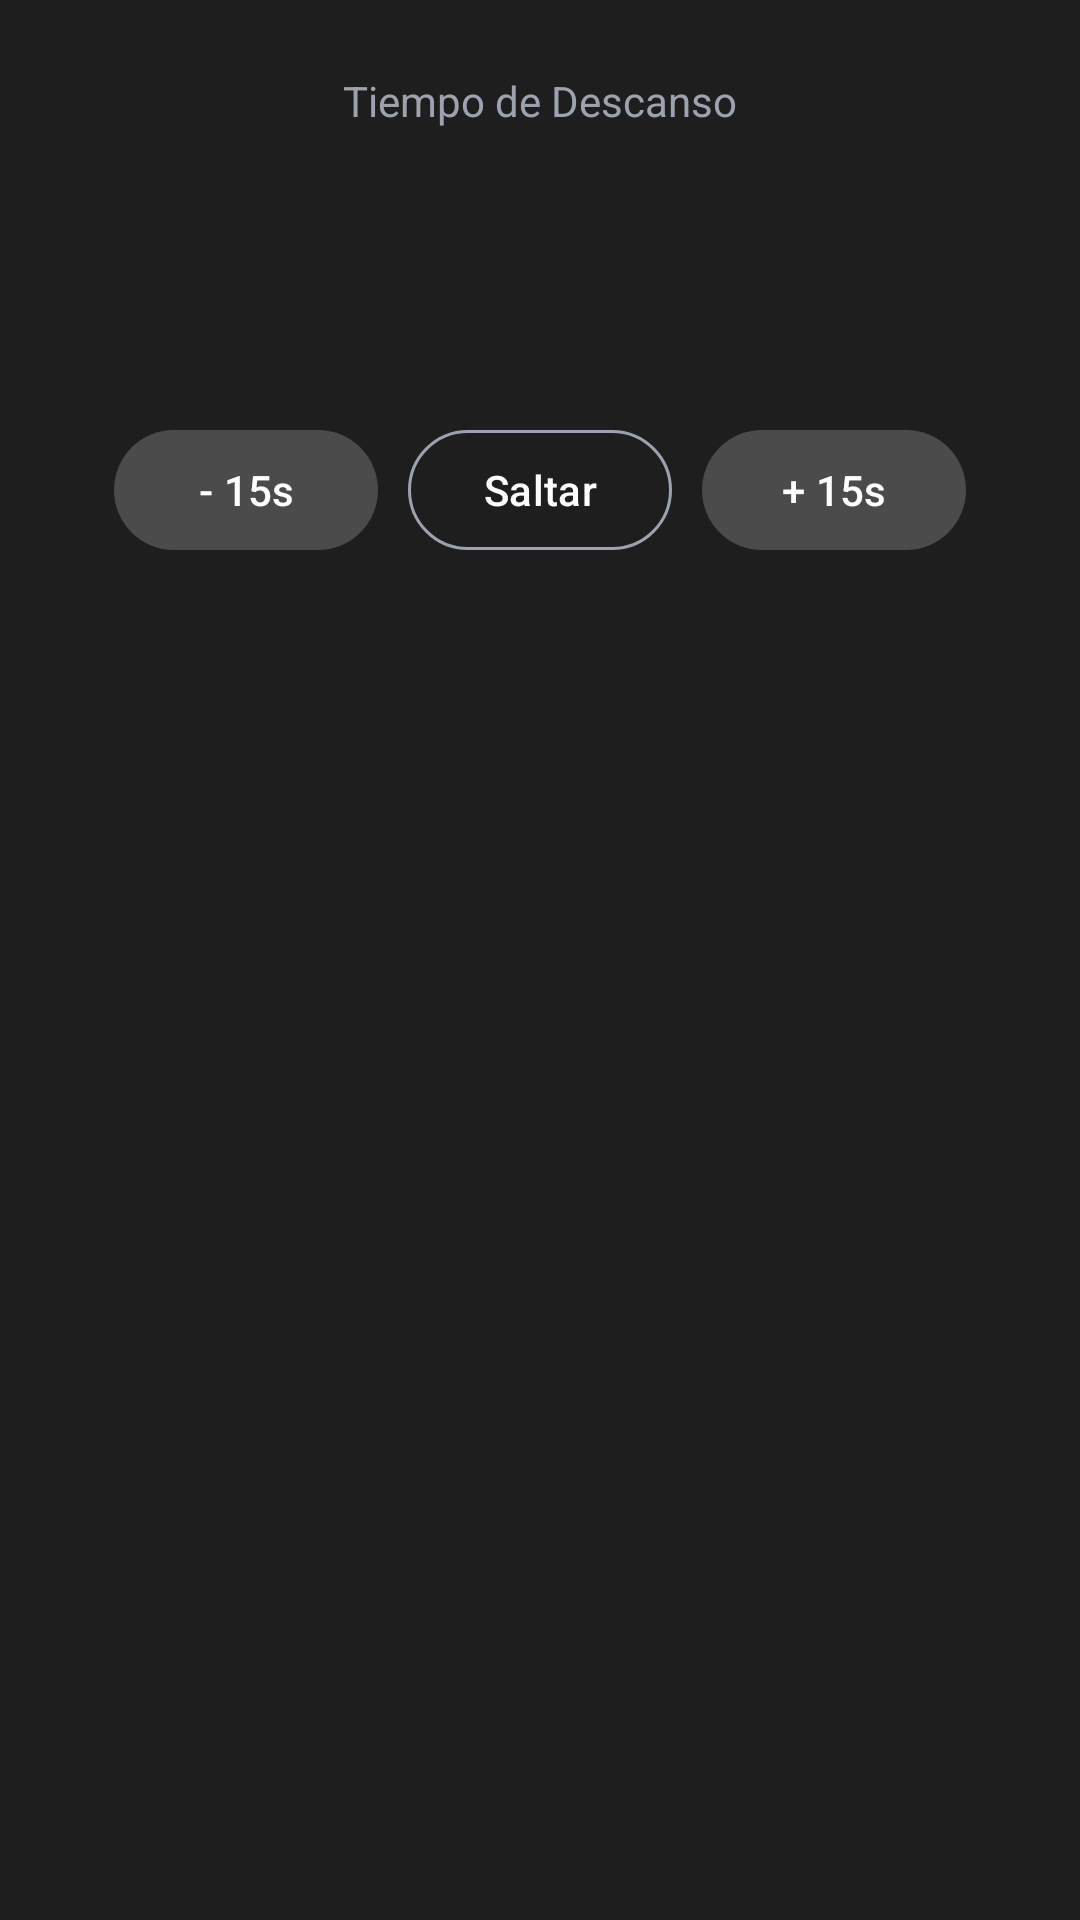

The Android layout XML behind this screen, and the referenced resources:
<!-- AndroidManifest.xml: application theme Theme.Fortium -->
<!-- res/layout/bottom_sheet_rest_timer.xml -->
<?xml version="1.0" encoding="utf-8"?>
<LinearLayout xmlns:android="http://schemas.android.com/apk/res/android"
    xmlns:app="http://schemas.android.com/apk/res-auto"
    android:layout_width="match_parent"
    android:layout_height="wrap_content"
    xmlns:tools="http://schemas.android.com/tools"
    android:background="@color/gray_800"
    android:gravity="center_horizontal"
    android:orientation="vertical"
    android:padding="24dp">

    <TextView
        android:layout_width="wrap_content"
        android:layout_height="wrap_content"
        android:text="@string/sheetRestTimer_tv_titulo"
        android:textColor="@color/gray_400"
        android:textSize="14sp" />

    <TextView
        android:id="@+id/tvRestTimerBig"
        android:layout_width="wrap_content"
        android:layout_height="wrap_content"
        android:layout_marginTop="8dp"
        tools:text="01:30"
        android:textColor="@color/blue_400"
        android:textSize="48sp"
        android:textStyle="bold" />

    <LinearLayout
        android:layout_width="match_parent"
        android:layout_height="wrap_content"
        android:layout_marginTop="24dp"
        android:gravity="center"
        android:orientation="horizontal">

        <com.google.android.material.button.MaterialButton
            android:id="@+id/btnLess15s"
            android:layout_width="wrap_content"
            android:layout_height="wrap_content"
            android:text="@string/sheetRestTimer_boton_menos15"
            app:backgroundTint="@color/white_alpha_20"
            android:textColor="@color/white" />

        <com.google.android.material.button.MaterialButton
            android:id="@+id/btnSkipRest"
            style="@style/Widget.Material3.Button.OutlinedButton"
            android:layout_width="wrap_content"
            android:layout_height="wrap_content"
            android:layout_marginHorizontal="10dp"
            android:text="@string/sheetRestTimer_boton_saltar"
            android:textColor="@color/white"
            app:strokeColor="@color/gray_400" />

        <com.google.android.material.button.MaterialButton
            android:id="@+id/btnAdd15s"
            android:layout_width="wrap_content"
            android:layout_height="wrap_content"
            android:text="@string/sheetRestTimer_boton_mas15"
            app:backgroundTint="@color/white_alpha_20"
            android:textColor="@color/white" />


    </LinearLayout>
</LinearLayout>
<!-- resources referenced by this layout -->
<resources>
  <color name="blue_400">#007BFF</color>
  <color name="gray_400">#9CA3AF</color>
  <color name="gray_800">#1E1E1E</color>
  <color name="white">#FFFFFF</color>
  <color name="white_alpha_20">#33FFFFFF</color>
  <string name="sheetRestTimer_boton_mas15">+ 15s</string>
  <string name="sheetRestTimer_boton_menos15">- 15s</string>
  <string name="sheetRestTimer_boton_saltar">Saltar</string>
  <string name="sheetRestTimer_tv_titulo">Tiempo de Descanso</string>
  <style name="Theme.Fortium" parent="Base.Theme.Fortium" />
  <style name="Base.Theme.Fortium" parent="Theme.Material3.DayNight.NoActionBar">
          
          
      </style>
</resources>
